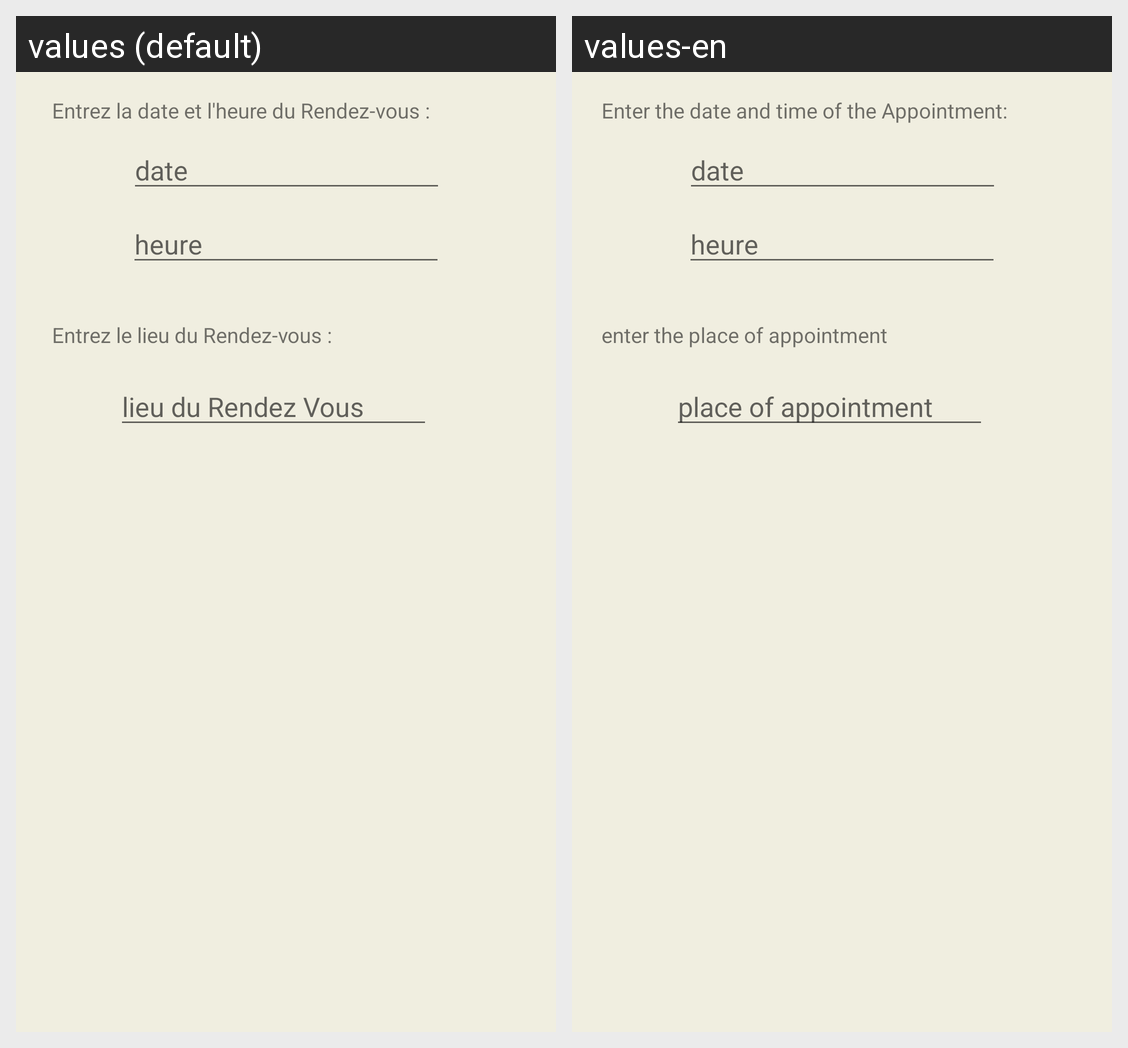

For this localized Android screen grid, give each drawn string resource with its value in every locale shown.
Android screen res/layout/dialog_rdv.xml rendered under 2 locales, left to right: values (default), values-en. Device: Nexus 5 (rendered at 1080×1920; each locale shown at half size, 540×960, under a caption strip naming it); theme AppTheme.
Strings drawn on this screen, with the default value and each locale's value (text and hints the layout hard-codes, and strings that could not be matched under every locale, appear in the picture but are not listed):

entrez_la_date_et_l_heure_du_rendez_vous
  values: Entrez la date et l'heure du Rendez-vous :
  values-en: Enter the date and time of the Appointment:

entrez_le_lieu_du_rendez_vous
  values: Entrez le lieu du Rendez-vous :
  values-en: enter the place of appointment

lieu_du_rendez_vous
  values: lieu du Rendez Vous
  values-en: place of appointment
